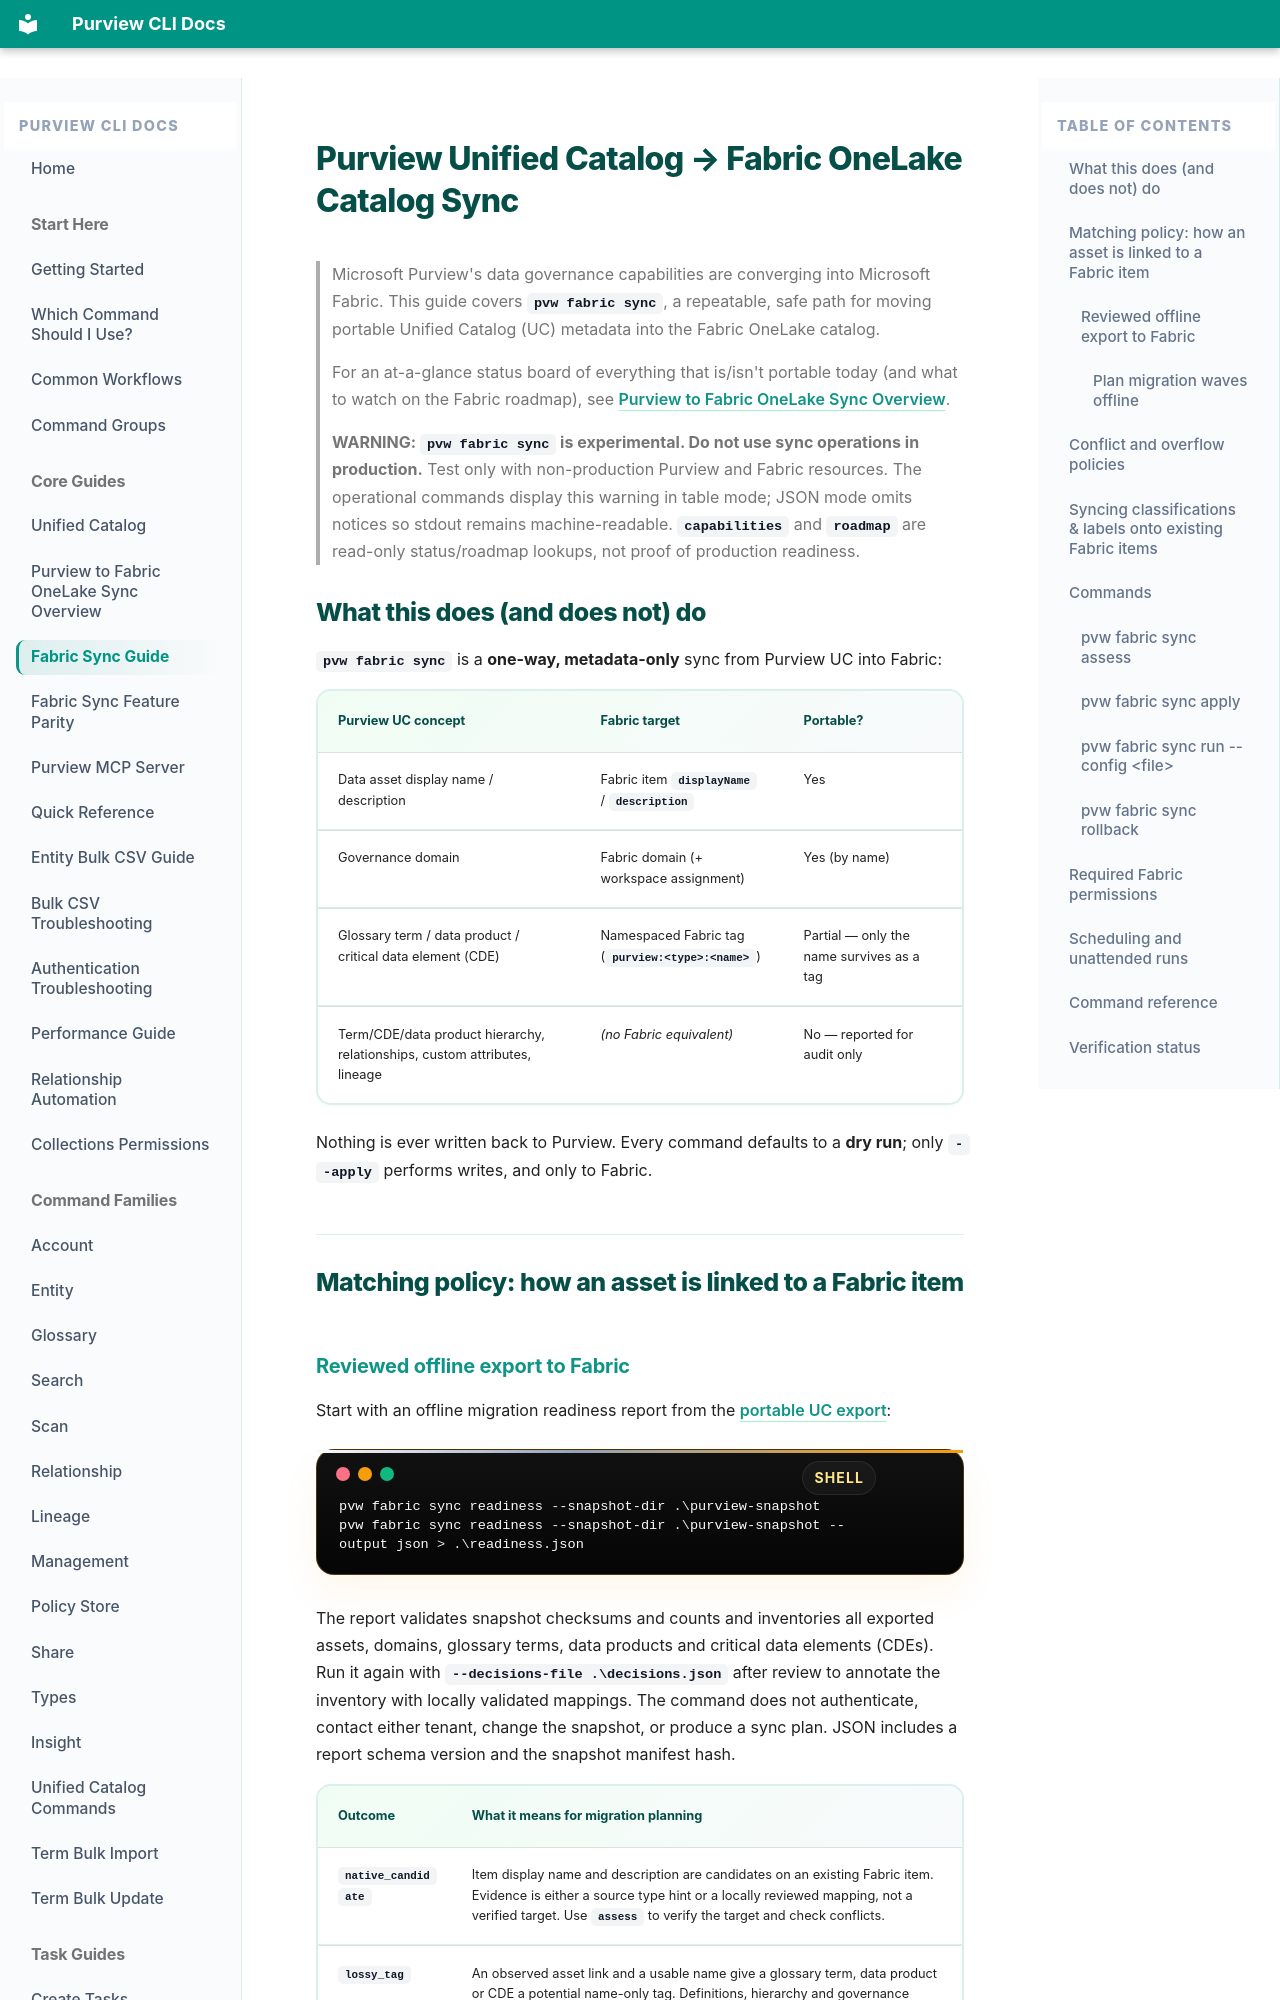

repository: Keayoub/pvw-cli · page: fabric-sync-guide/index.html · generator: mkdocs

# Purview Unified Catalog → Fabric OneLake Catalog Sync

> Microsoft Purview's data governance capabilities are converging into Microsoft Fabric.
> This guide covers `pvw fabric sync`, a repeatable, safe path for moving portable
> Unified Catalog (UC) metadata into the Fabric OneLake catalog.
>
> For an at-a-glance status board of everything that is/isn't portable today (and what to
> watch on the Fabric roadmap), see
> [Purview to Fabric OneLake Sync Overview](purview-to-fabric-onelake-sync.md).

> **WARNING: `pvw fabric sync` is experimental. Do not use sync operations in
> production.** Test only with non-production Purview and Fabric resources. The
> operational commands display this warning in table mode; JSON mode omits
> notices so stdout remains machine-readable. `capabilities` and `roadmap` are
> read-only status/roadmap lookups, not proof of production readiness.

## What this does (and does not) do

`pvw fabric sync` is a **one-way, metadata-only** sync from Purview UC into Fabric:

| Purview UC concept | Fabric target | Portable? |
|---|---|---|
| Data asset display name / description | Fabric item `displayName` / `description` | Yes |
| Governance domain | Fabric domain (+ workspace assignment) | Yes (by name) |
| Glossary term / data product / critical data element (CDE) | Namespaced Fabric tag (`purview:<type>:<name>`) | Partial — only the name survives as a tag |
| Term/CDE/data product hierarchy, relationships, custom attributes, lineage | *(no Fabric equivalent)* | No — reported for audit only |

Nothing is ever written back to Purview. Every command defaults to a **dry run**; only
`--apply` performs writes, and only to Fabric.

## Matching policy: how an asset is linked to a Fabric item
